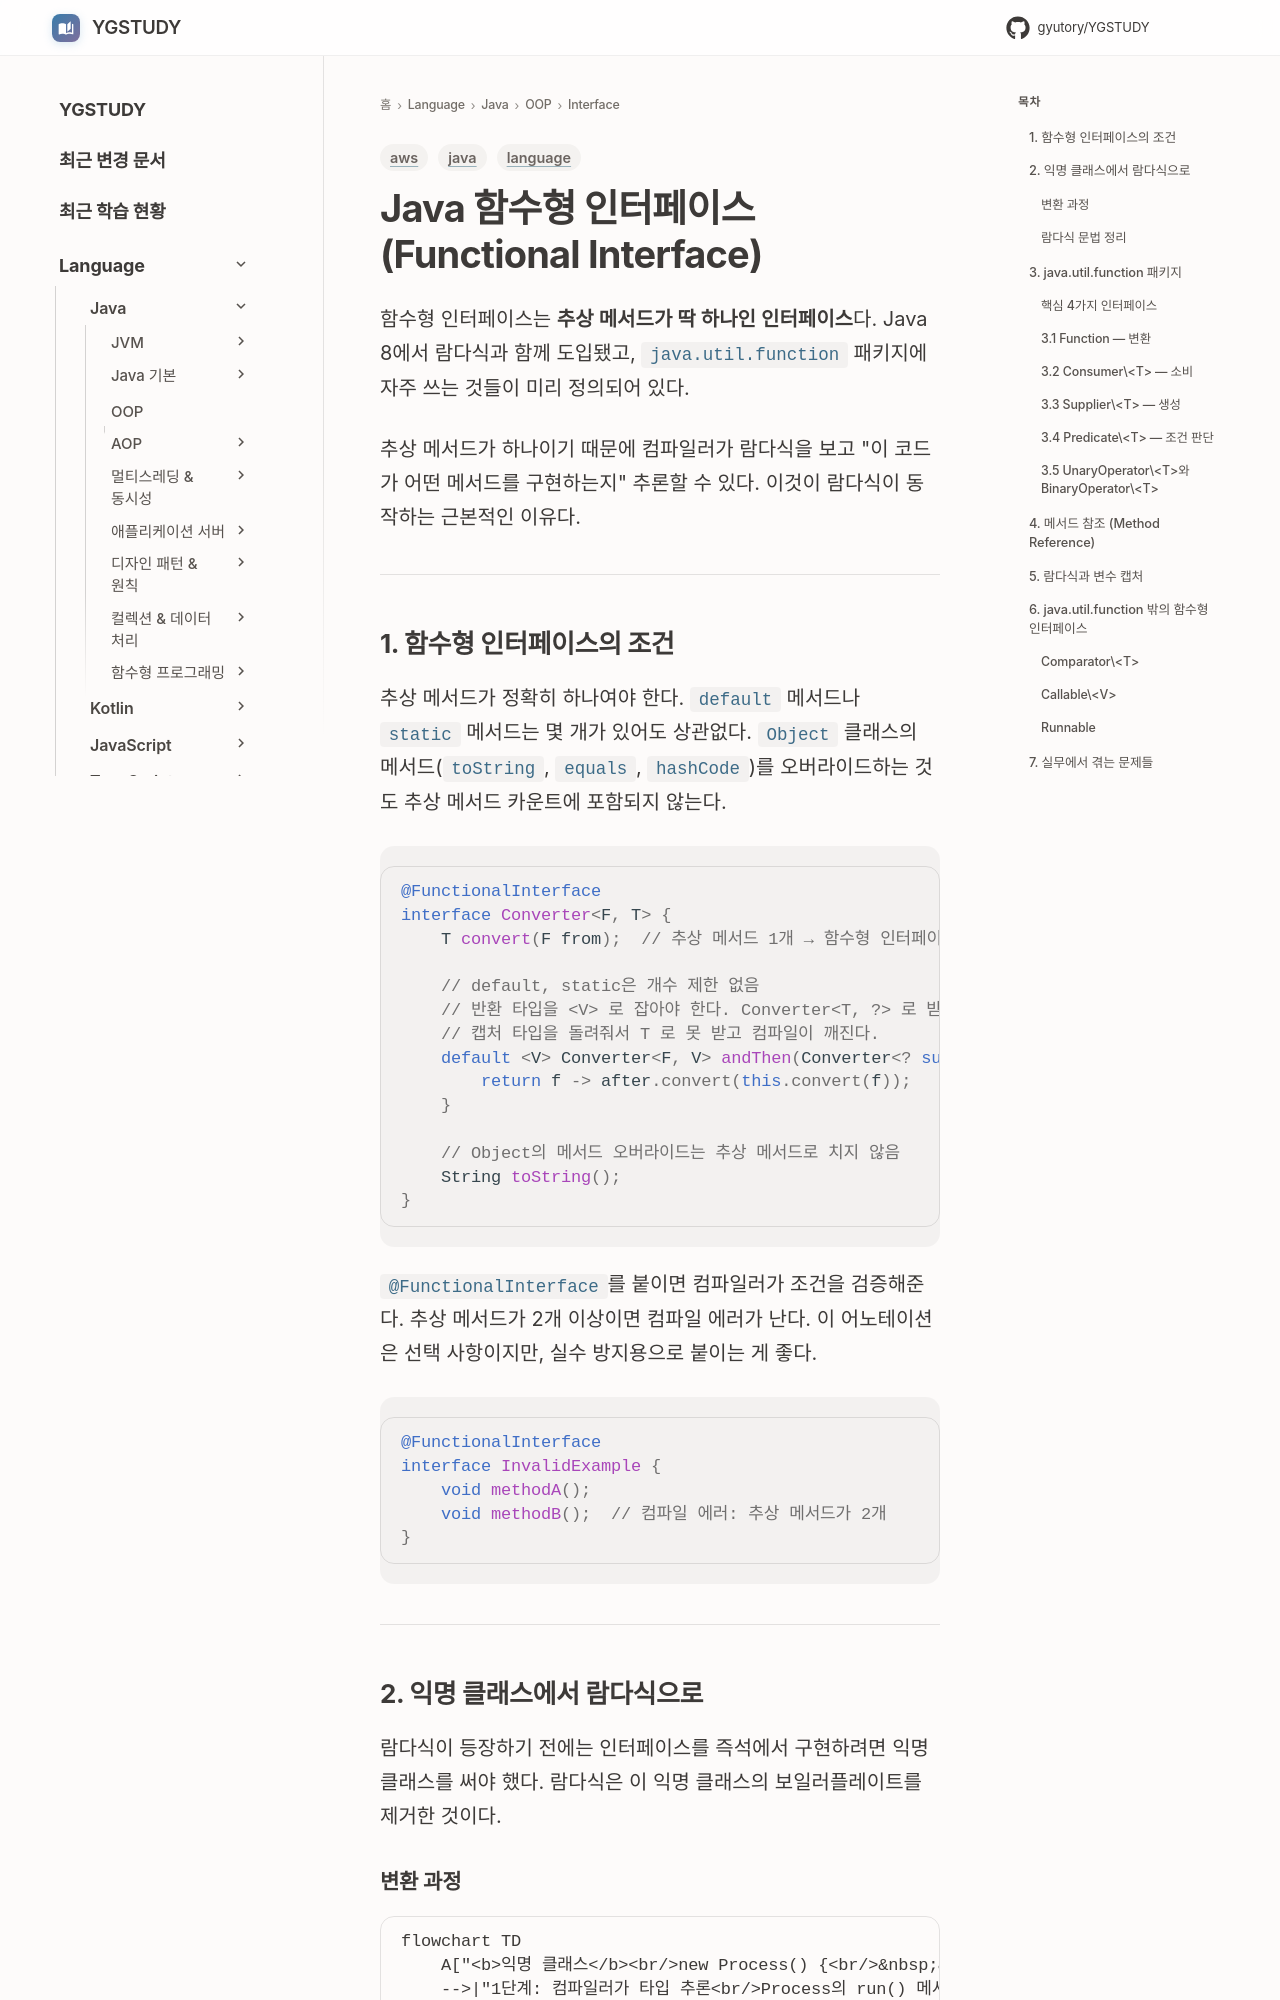

repository: GYUTORY/YGSTUDY · page: Language/Java/객체지향 프로그래밍 (OOP)/interface/Functional_Interface/index.html · generator: mkdocs

---
title: "Java 함수형 인터페이스 (Functional Interface)"
tags: [java, aws, language]
updated: 2026-04-09
---

# Java 함수형 인터페이스 (Functional Interface)

함수형 인터페이스는 **추상 메서드가 딱 하나인 인터페이스**다. Java 8에서 람다식과 함께 도입됐고, `java.util.function` 패키지에 자주 쓰는 것들이 미리 정의되어 있다.

추상 메서드가 하나이기 때문에 컴파일러가 람다식을 보고 "이 코드가 어떤 메서드를 구현하는지" 추론할 수 있다. 이것이 람다식이 동작하는 근본적인 이유다.

---

## 1. 함수형 인터페이스의 조건

추상 메서드가 정확히 하나여야 한다. `default` 메서드나 `static` 메서드는 몇 개가 있어도 상관없다. `Object` 클래스의 메서드(`toString`, `equals`, `hashCode`)를 오버라이드하는 것도 추상 메서드 카운트에 포함되지 않는다.

```java
@FunctionalInterface
interface Converter<F, T> {
    T convert(F from);  // 추상 메서드 1개 → 함수형 인터페이스

    // default, static은 개수 제한 없음
    // 반환 타입을 <V> 로 잡아야 한다. Converter<T, ?> 로 받으면 after.convert 가
    // 캡처 타입을 돌려줘서 T 로 못 받고 컴파일이 깨진다.
    default <V> Converter<F, V> andThen(Converter<? super T, ? extends V> after) {
        return f -> after.convert(this.convert(f));
    }

    // Object의 메서드 오버라이드는 추상 메서드로 치지 않음
    String toString();
}
```

`@FunctionalInterface`를 붙이면 컴파일러가 조건을 검증해준다. 추상 메서드가 2개 이상이면 컴파일 에러가 난다. 이 어노테이션은 선택 사항이지만, 실수 방지용으로 붙이는 게 좋다.

```java
@FunctionalInterface
interface InvalidExample {
    void methodA();
    void methodB();  // 컴파일 에러: 추상 메서드가 2개
}
```

---

## 2. 익명 클래스에서 람다식으로

람다식이 등장하기 전에는 인터페이스를 즉석에서 구현하려면 익명 클래스를 써야 했다. 람다식은 이 익명 클래스의 보일러플레이트를 제거한 것이다.
